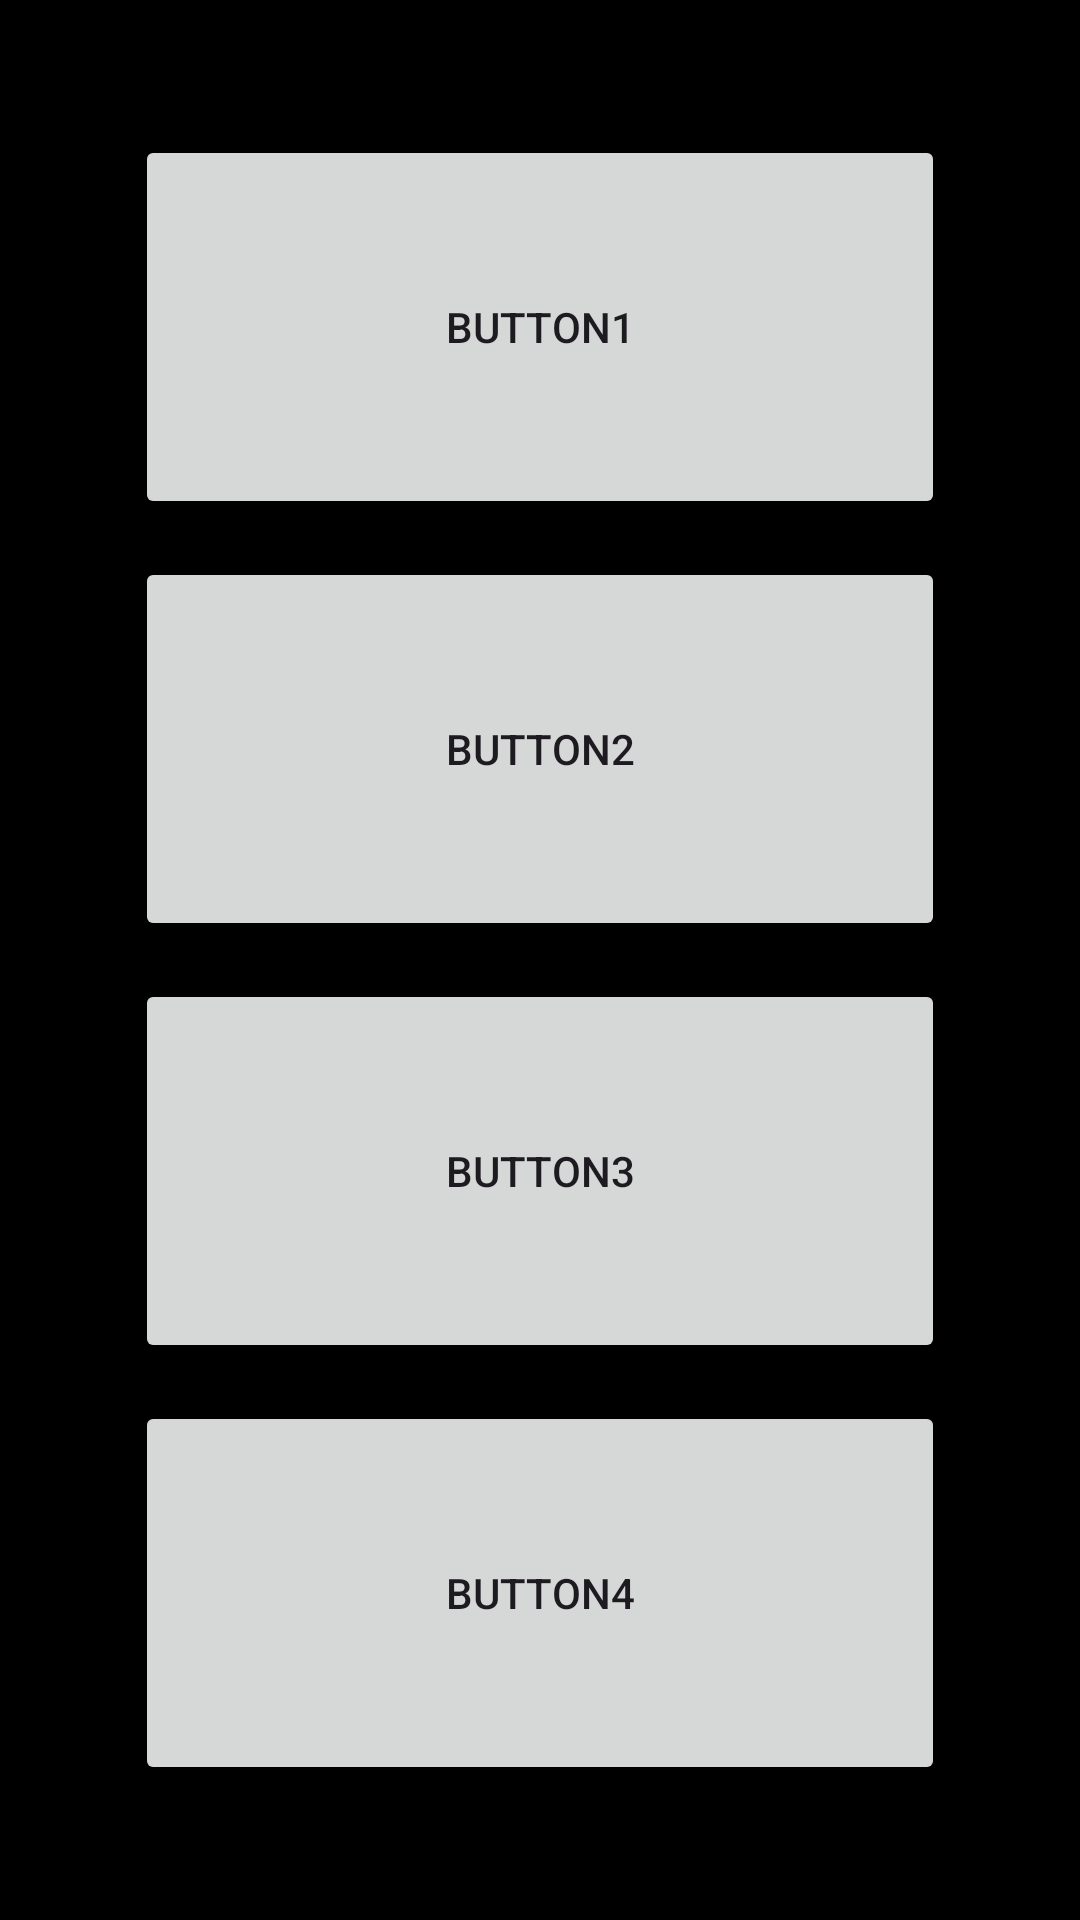

The Android layout XML behind this screen, and the referenced resources:
<!-- AndroidManifest.xml: application theme Theme.Lab2 -->
<!-- res/layout/activity1.xml -->
<?xml version="1.0" encoding="utf-8"?>
<LinearLayout xmlns:android="http://schemas.android.com/apk/res/android"
    xmlns:tools="http://schemas.android.com/tools"
    android:id="@+id/main"
    android:layout_width="match_parent"
    android:layout_height="match_parent"
    android:baselineAligned="false"
    android:orientation="horizontal"
    tools:context=".Activity1"
    android:weightSum="1"
    android:gravity="center">

    <LinearLayout
        android:layout_width="0dp"
        android:layout_height="match_parent"
        android:orientation="vertical"
        android:layout_weight="0.75"
        android:gravity="center"
        android:weightSum="1">
        <Button
            android:id="@+id/button1"
            android:layout_width="match_parent"
            android:layout_height="0dp"
            android:text="@string/button1"
            android:layout_weight="0.2"/>
        <Space
            android:layout_width="match_parent"
            android:layout_height="0dp"
            android:layout_weight="0.02"/>
        <Button
            android:id="@+id/button2"
            android:layout_width="match_parent"
            android:layout_height="0dp"
            android:text="@string/button2"
            android:layout_weight="0.2"/>
        <Space
            android:layout_width="match_parent"
            android:layout_height="0dp"
            android:layout_weight="0.02"/>
        <Button
            android:id="@+id/button3"
            android:layout_width="match_parent"
            android:layout_height="0dp"
            android:text="@string/button3"
            android:layout_weight="0.2"/>
        <Space
            android:layout_width="match_parent"
            android:layout_height="0dp"
            android:layout_weight="0.02"/>
        <Button
            android:id="@+id/button4"
            android:layout_width="match_parent"
            android:layout_height="0dp"
            android:text="@string/button4"
            android:layout_weight="0.2"/>
    </LinearLayout>

</LinearLayout>
<!-- resources referenced by this layout -->
<resources>
  <string name="button1">Button1</string>
  <string name="button2">Button2</string>
  <string name="button3">Button3</string>
  <string name="button4">Button4</string>
  <style name="Theme.Lab2" parent="Base.Theme.Lab2" />
  <style name="Base.Theme.Lab2" parent="Theme.Material3.DayNight.NoActionBar">
          
          <item name="android:windowBackground">@color/black</item>
          <item name="colorPrimary">@color/primary</item>
      </style>
  <color name="black">#FF000000</color>
  <color name="primary">#1e2327</color>
</resources>
